Photos from the image-classification dataset "Canula" in the GitHub repository veysiadn/ai-cannula-img. Its 2 classes are: bone, no bone.

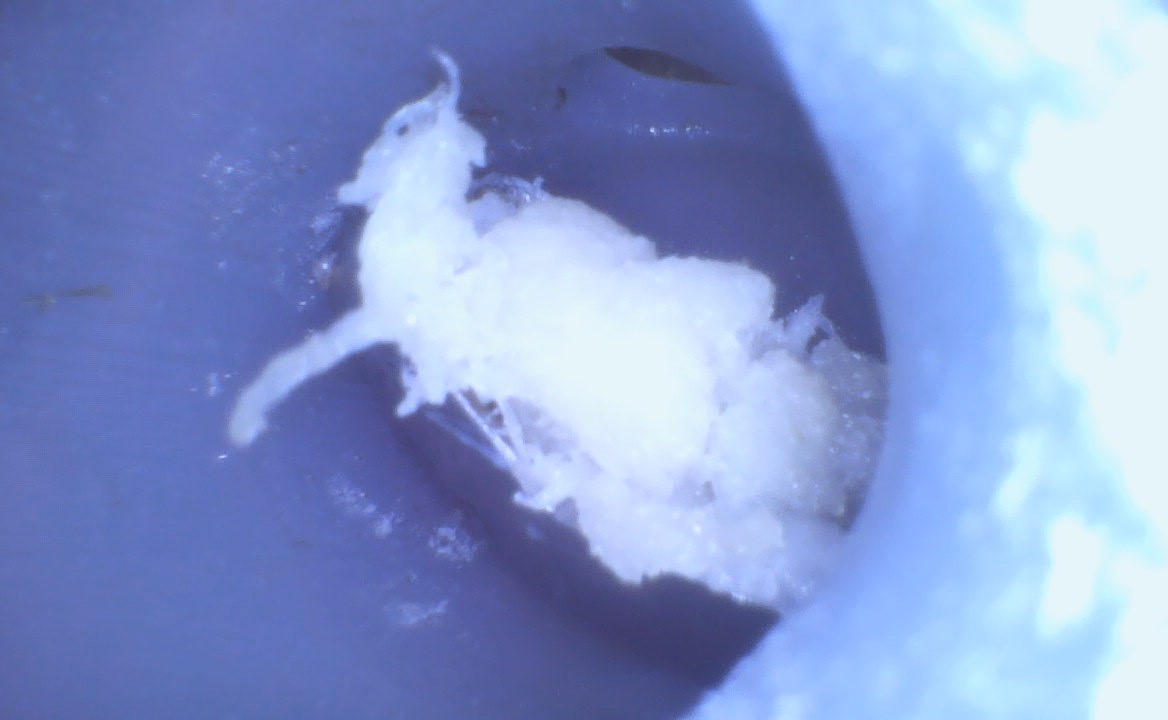
Label: bone

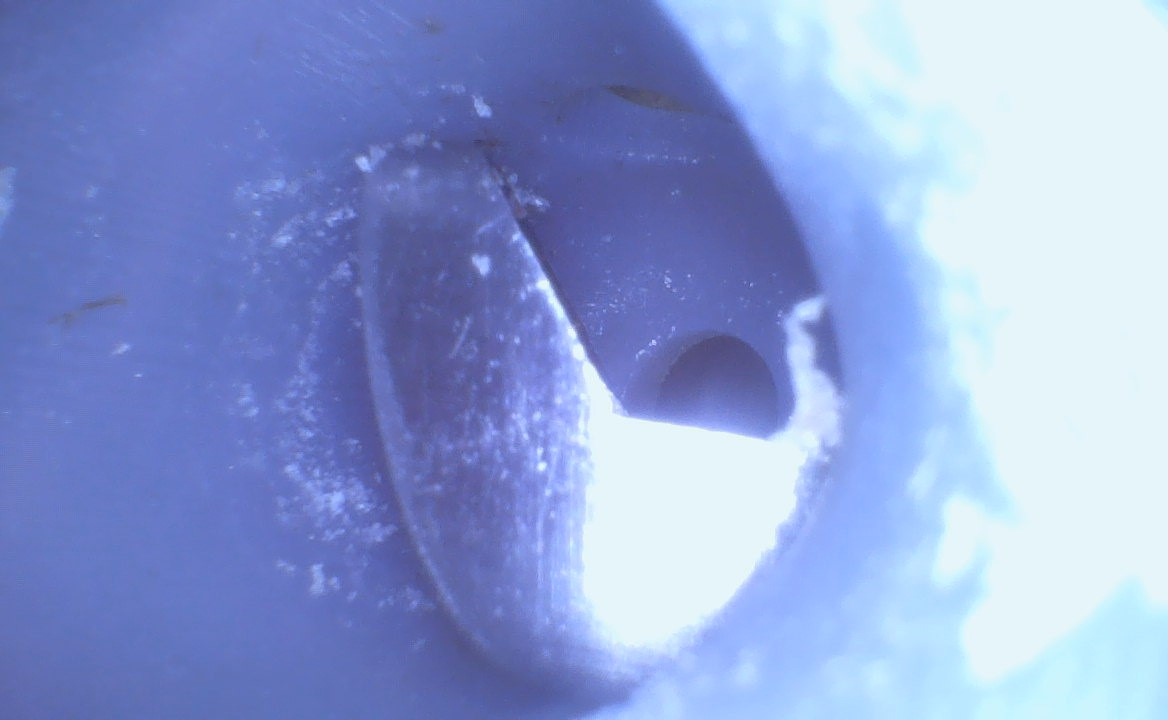
Label: no bone

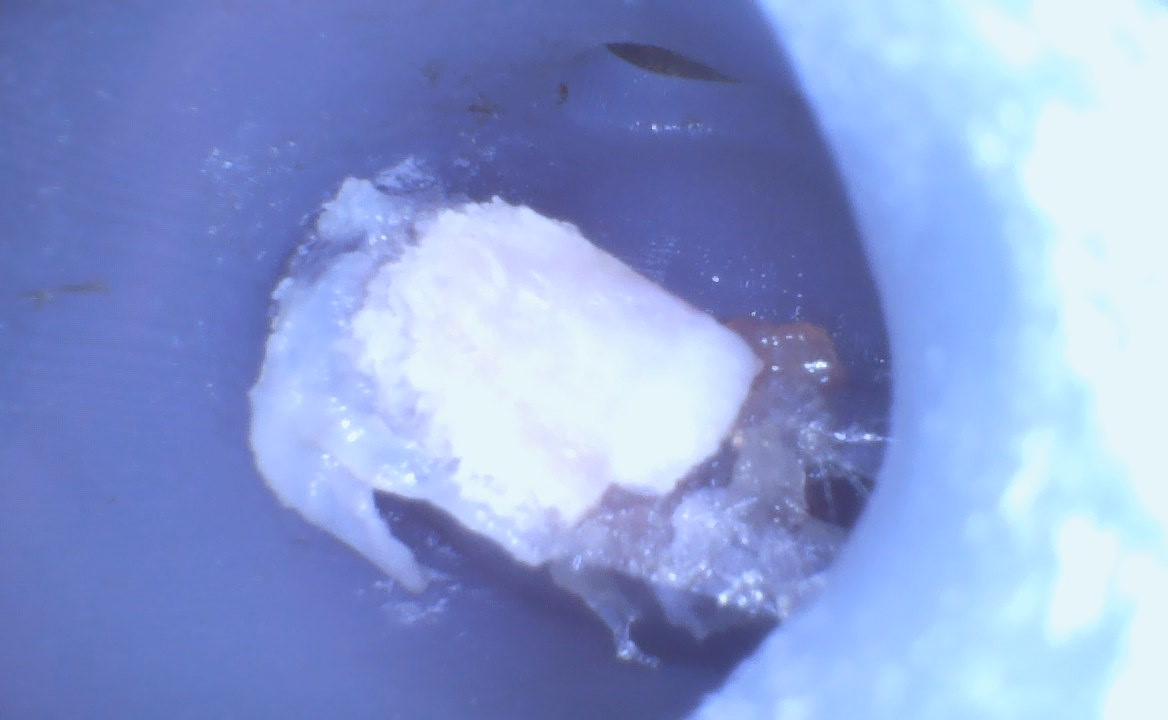
Label: bone

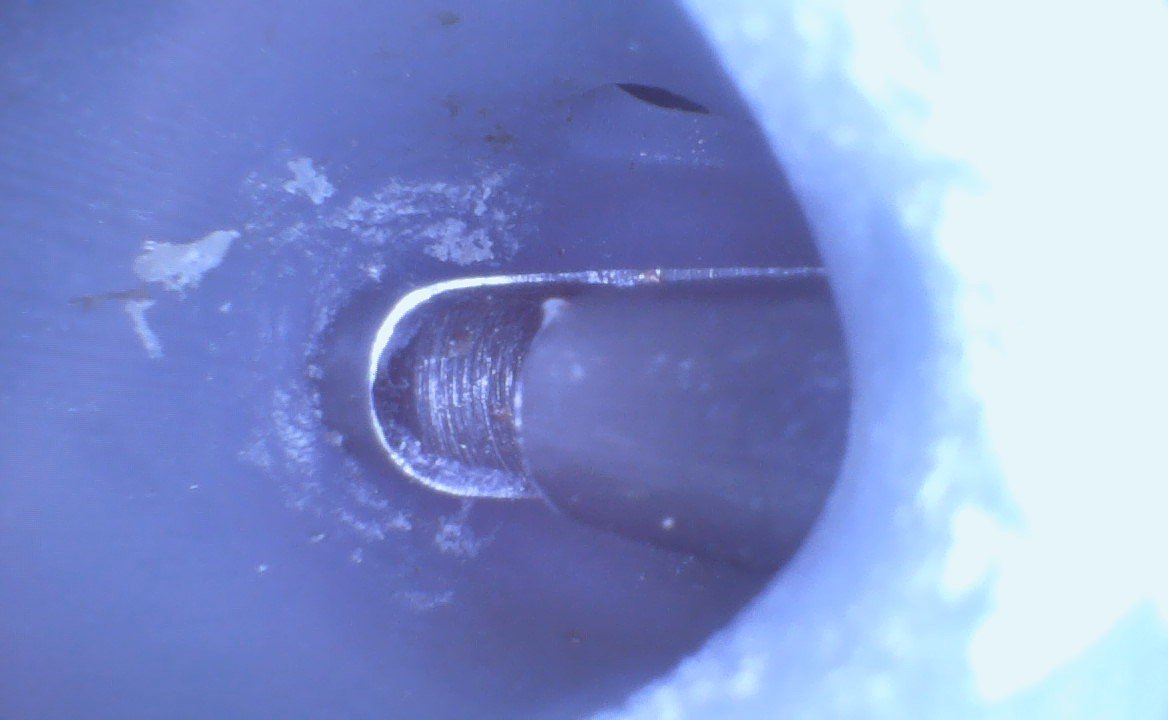
Label: no bone
